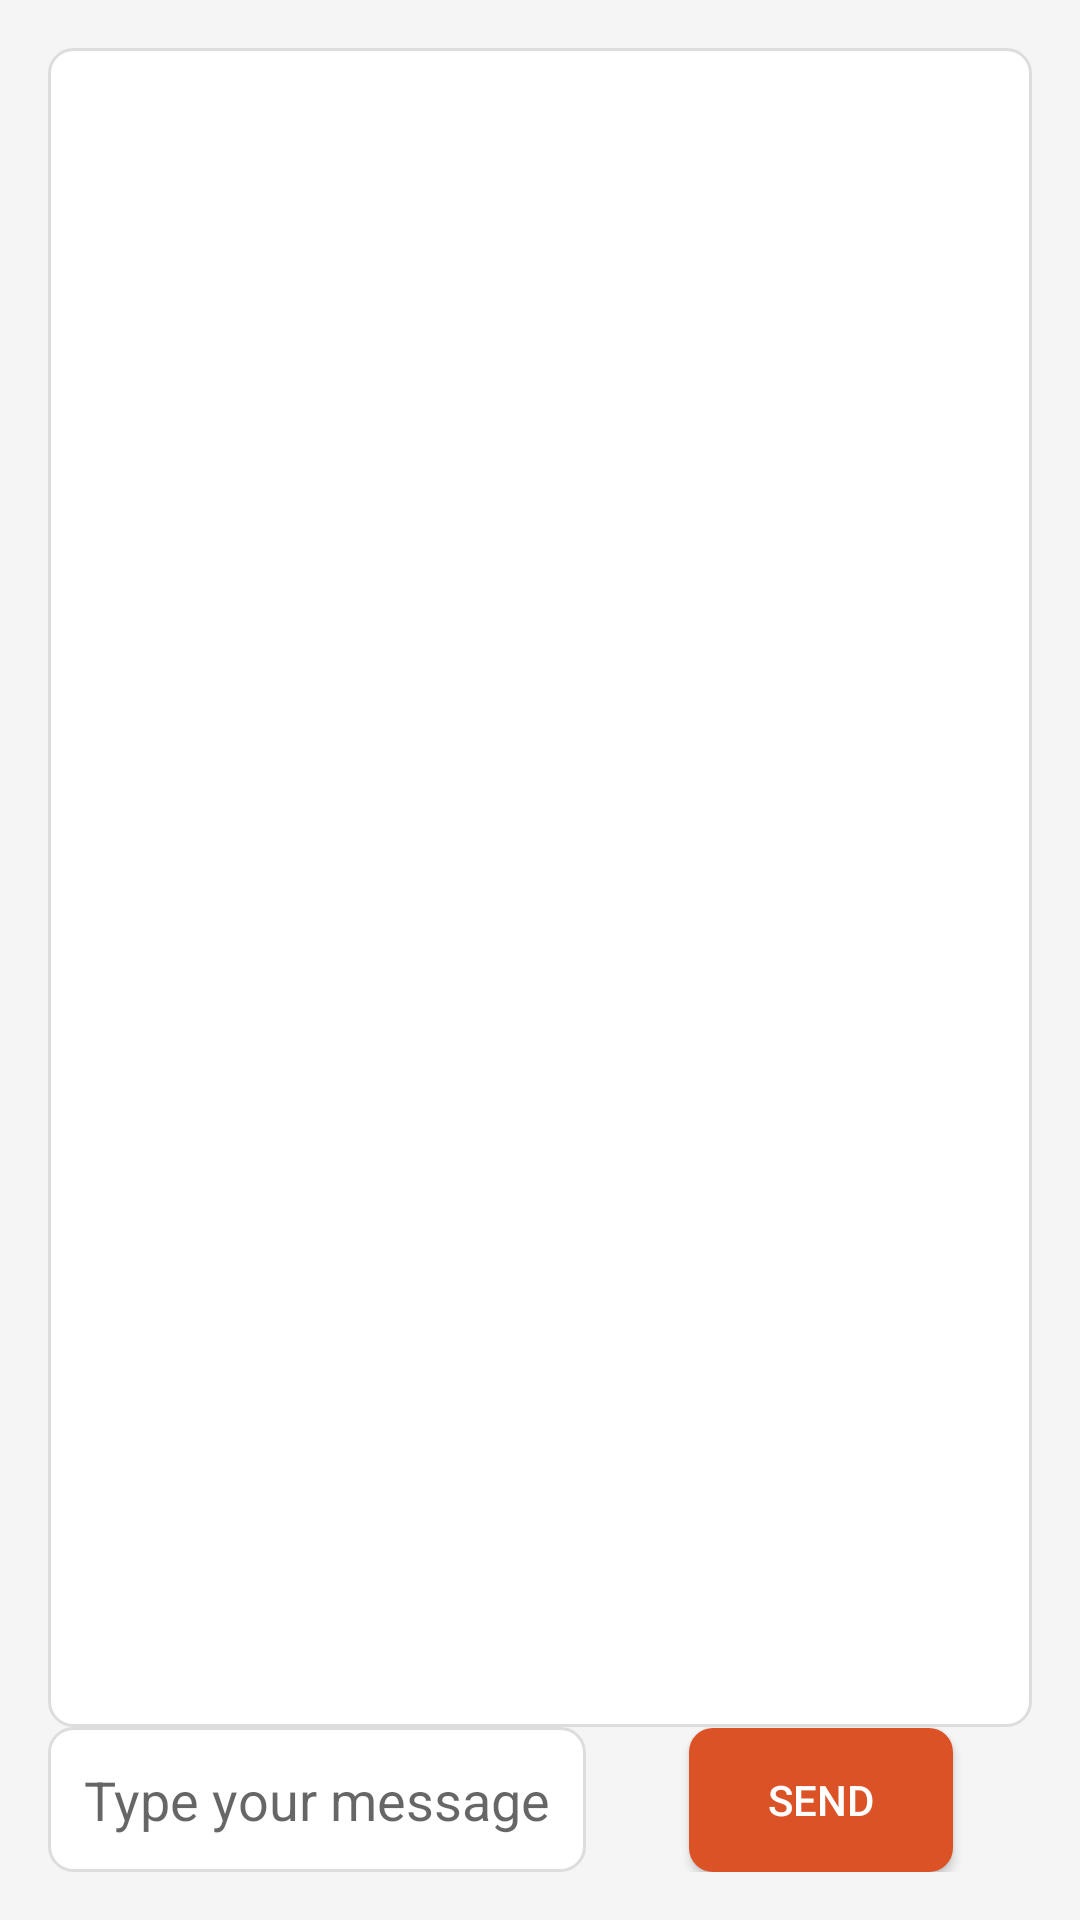

The Android layout XML behind this screen, and the referenced resources:
<!-- AndroidManifest.xml: application theme Theme.Wifidirectchatapp -->
<!-- res/layout/activity_chat.xml -->
<?xml version="1.0" encoding="utf-8"?>
<androidx.constraintlayout.widget.ConstraintLayout xmlns:android="http://schemas.android.com/apk/res/android"
    xmlns:app="http://schemas.android.com/apk/res-auto"
    android:layout_width="match_parent"
    android:layout_height="match_parent"
    android:padding="16dp"
    android:background="@color/backgroundColor">

    
    <TextView
        android:id="@+id/chat"
        android:layout_width="0dp"
        android:layout_height="0dp"
        android:background="@drawable/chat_background"
        android:padding="16dp"
        android:textColor="@color/textColor"
        android:textSize="16sp"
        app:layout_constraintTop_toTopOf="parent"
        app:layout_constraintStart_toStartOf="parent"
        app:layout_constraintEnd_toEndOf="parent"
        app:layout_constraintBottom_toTopOf="@+id/messageContainer"
        app:layout_constraintVertical_chainStyle="packed" />

    
    <androidx.constraintlayout.widget.ConstraintLayout
        android:id="@+id/messageContainer"
        android:layout_width="0dp"
        android:layout_height="wrap_content"
        app:layout_constraintBottom_toBottomOf="parent"
        app:layout_constraintStart_toStartOf="parent"
        app:layout_constraintEnd_toEndOf="parent">

        <EditText
            android:id="@+id/message"
            android:layout_width="0dp"
            android:layout_height="wrap_content"
            android:hint="Type your message"
            android:background="@drawable/edittext_background"
            android:padding="12dp"
            android:textColor="@color/textColor"
            app:layout_constraintStart_toStartOf="parent"

            app:layout_constraintVertical_bias="0.5"
            app:layout_constraintHeight_default="wrap"
            app:layout_constraintHeight_max="120dp" />

        <Button
            android:id="@+id/send"
            android:layout_width="wrap_content"
            android:layout_height="wrap_content"
            android:text="Send"
            android:textColor="@android:color/white"
            android:background="@drawable/button_background"
            android:layout_marginStart="8dp"
            app:layout_constraintStart_toEndOf="@+id/message"
            app:layout_constraintEnd_toEndOf="parent"
            app:layout_constraintVertical_bias="0.5"
            app:layout_constraintTop_toTopOf="parent"
            app:layout_constraintBottom_toBottomOf="parent" />

    </androidx.constraintlayout.widget.ConstraintLayout>

</androidx.constraintlayout.widget.ConstraintLayout>
<!-- resources referenced by this layout -->
<resources>
  <color name="backgroundColor">#F5F5F5</color>
  <color name="textColor">#4CAF50</color>
  <!-- drawable button_background (drawable) -->
  <?xml version="1.0" encoding="utf-8"?>
  <selector xmlns:android="http://schemas.android.com/apk/res/android">
      <item android:state_pressed="true">
          <shape android:shape="rectangle">
              <solid android:color="#EA3E08"/> 
              <corners android:radius="8dp"/>
          </shape>
      </item>
      <item>
          <shape android:shape="rectangle">
              <solid android:color="#DB5226"/> 
              <corners android:radius="8dp"/>
          </shape>
      </item>
  </selector>
  <!-- drawable chat_background (drawable) -->
  <?xml version="1.0" encoding="utf-8"?>
  <shape xmlns:android="http://schemas.android.com/apk/res/android">
      <solid android:color="#FFFFFF"/> 
      <corners android:radius="8dp"/>
      <padding android:left="8dp" android:top="8dp" android:right="8dp" android:bottom="8dp"/>
      <stroke android:width="1dp" android:color="#DDDDDD"/> 
  </shape>
  <!-- drawable edittext_background (drawable) -->
  <?xml version="1.0" encoding="utf-8"?>
  <shape xmlns:android="http://schemas.android.com/apk/res/android">
      <solid android:color="#FFFFFF"/> 
      <corners android:radius="8dp"/>
      <stroke android:width="1dp" android:color="#DDDDDD"/> 
  </shape>
  <style name="Theme.Wifidirectchatapp" parent="Theme.MaterialComponents.DayNight.DarkActionBar">
          
          <item name="colorPrimary">@color/purple_500</item>
          <item name="colorPrimaryVariant">@color/purple_700</item>
          <item name="colorOnPrimary">@color/white</item>
          
          <item name="colorSecondary">@color/teal_200</item>
          <item name="colorSecondaryVariant">@color/teal_700</item>
          <item name="colorOnSecondary">@color/black</item>
          
          <item name="android:statusBarColor">?attr/colorPrimaryVariant</item>
          
      </style>
  <color name="purple_500">#FF5722</color>
  <color name="purple_700">#00BCD4</color>
  <color name="white">#FFFFFFFF</color>
  <color name="teal_200">#FF03DAC5</color>
  <color name="teal_700">#FF018786</color>
  <color name="black">#FF000000</color>
</resources>
